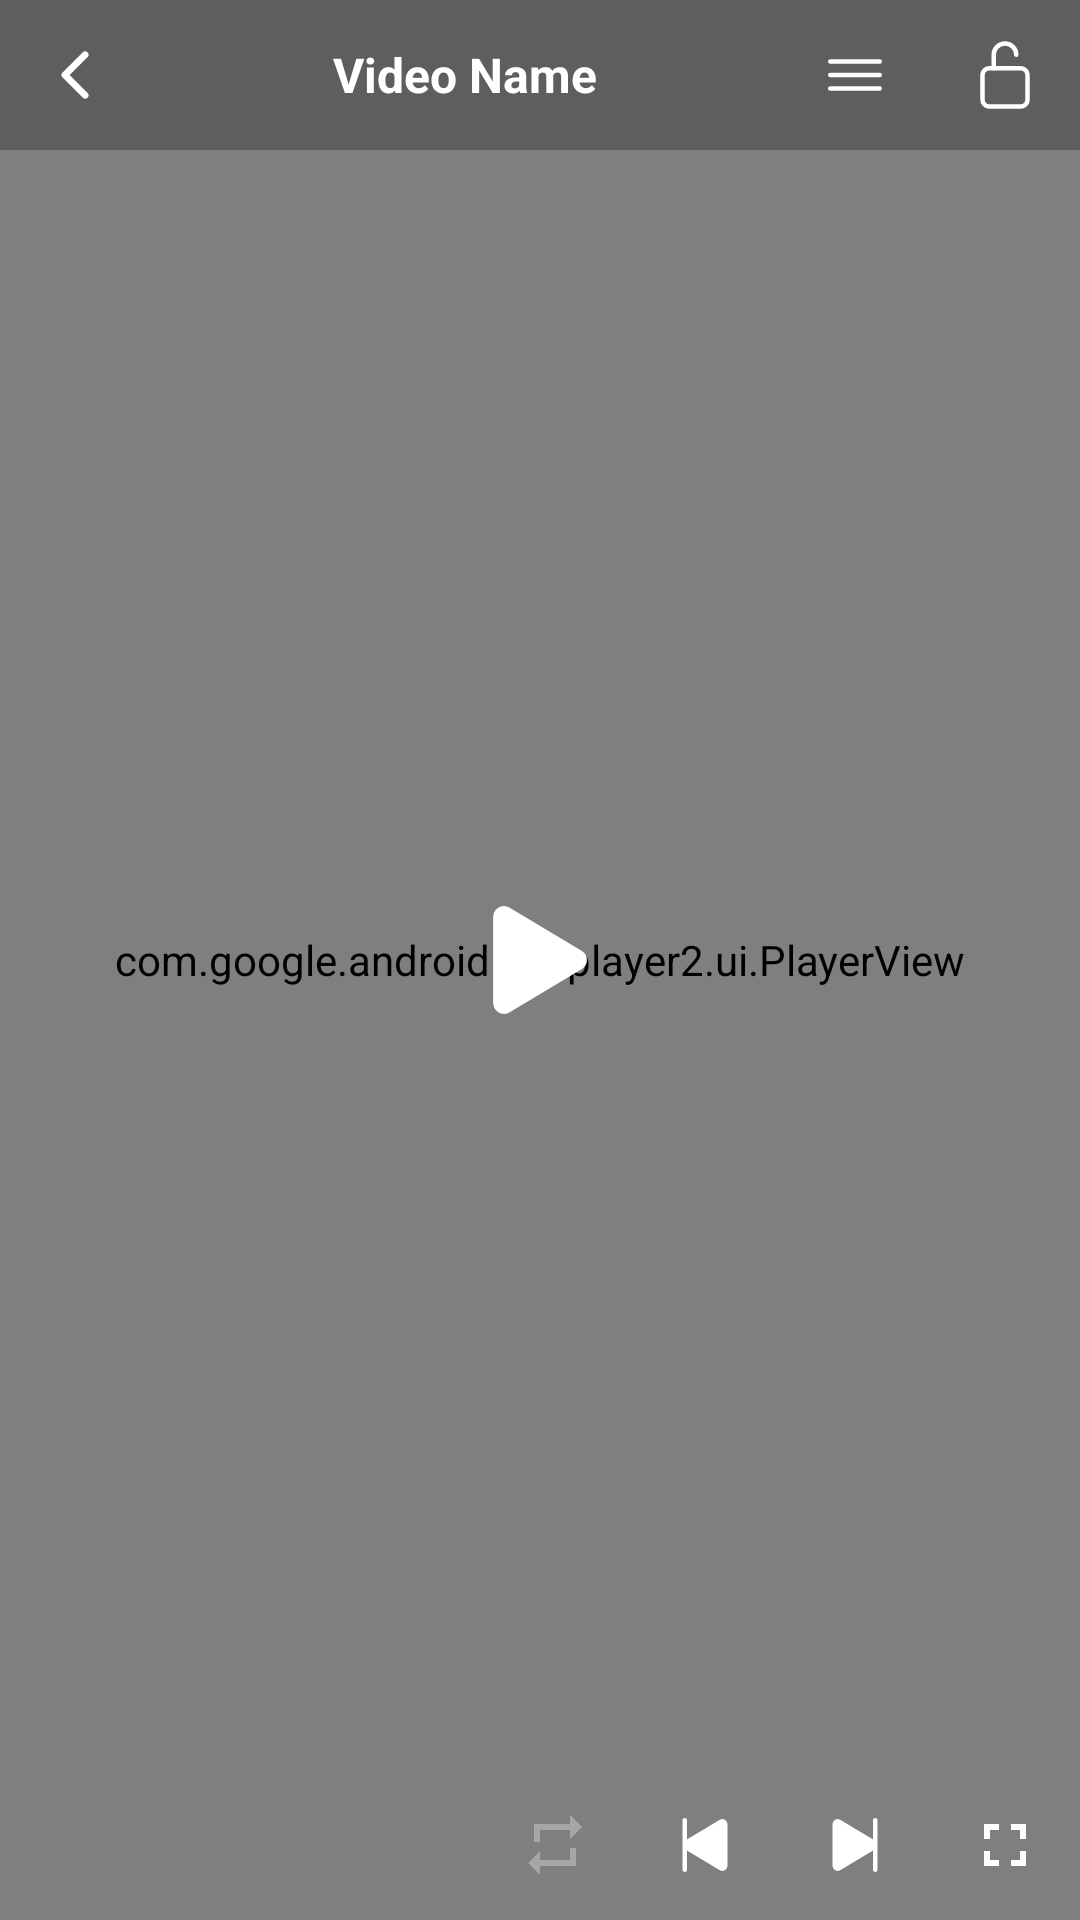

Here is an Android app screen rendered from its layout file. Give the layout XML and the strings, colors and styles it references.
<!-- AndroidManifest.xml: application theme Theme.CoolPurpleNav -->
<!-- res/layout/activity_player.xml -->
<?xml version="1.0" encoding="utf-8"?>
<androidx.constraintlayout.widget.ConstraintLayout xmlns:android="http://schemas.android.com/apk/res/android"
    xmlns:app="http://schemas.android.com/apk/res-auto"
    xmlns:tools="http://schemas.android.com/tools"
    android:layout_width="match_parent"
    android:layout_height="match_parent"
    tools:context=".PlayerActivity"
    android:background="@color/black"
    >

    <com.google.android.exoplayer2.ui.PlayerView
        android:id="@+id/playerView"
        android:layout_width="match_parent"
        android:layout_height="match_parent"
        app:controller_layout_id="@layout/custom_control_view"
        android:keepScreenOn="true"
        />

    <LinearLayout
        android:id="@+id/topController"
        android:layout_width="match_parent"
        android:layout_height="wrap_content"
        app:layout_constraintTop_toTopOf="parent"
        app:layout_constraintEnd_toEndOf="parent"
        app:layout_constraintStart_toStartOf="parent"
        android:orientation="horizontal"
        android:background="#42000000"
        >

        <ImageButton
            android:id="@+id/backButton"
            android:layout_width="50dp"
            android:layout_height="50dp"
            android:src="@drawable/back_icon"
            android:backgroundTint="@android:color/transparent"
            android:contentDescription="@string/back_btn"
            />

        <TextView
            android:id="@+id/videoTitle"
            android:layout_width="0dp"
            android:layout_height="match_parent"
            android:layout_weight="1"
            android:text="@string/video_name"
            android:gravity="center"
            android:textColor="@color/white"
            android:textSize="16sp"
            android:singleLine="true"
            android:marqueeRepeatLimit="marquee_forever"
            android:ellipsize="marquee"
            android:textStyle="bold"
            />
        <ImageButton
            android:layout_width="50dp"
            android:layout_height="50dp"
            android:src="@drawable/menu_icon"
            android:backgroundTint="@android:color/transparent"
            android:contentDescription="@string/menu_btn"
            android:layout_marginEnd="50dp"
            />

    </LinearLayout>

    <ImageButton
        android:layout_width="50dp"
        android:layout_height="50dp"
        android:backgroundTint="@android:color/transparent"
        android:contentDescription="@string/lock_btn"
        android:src="@drawable/lock_open_icon"
        app:layout_constraintEnd_toEndOf="@+id/topController"
        app:layout_constraintTop_toTopOf="parent" />
    <ImageButton
        android:id="@+id/playPauseBtn"
        android:layout_width="100dp"
        android:layout_height="100dp"
        android:backgroundTint="@android:color/transparent"
        android:contentDescription="@string/play_btn"
        android:src="@drawable/play_icon"
        android:clickable="true"
        android:focusable="true"
        android:background="?android:selectableItemBackground"
        app:layout_constraintEnd_toEndOf="parent"
        app:layout_constraintStart_toStartOf="parent"
        app:layout_constraintBottom_toBottomOf="parent"
        app:layout_constraintTop_toTopOf="parent" />

    <LinearLayout
        android:id="@+id/bottomController"
        android:layout_width="match_parent"
        android:layout_height="wrap_content"
        app:layout_constraintBottom_toBottomOf="parent"
        app:layout_constraintEnd_toEndOf="parent"
        app:layout_constraintStart_toStartOf="parent"
        android:orientation="horizontal"
        android:gravity="end|bottom"
        >

        <ImageButton
            android:id="@+id/repeatBtn"
            android:layout_width="50dp"
            android:layout_height="50dp"
            android:src="@drawable/repeat_icon"
            android:backgroundTint="@android:color/transparent"
            android:contentDescription="@string/repeat_btn"
            />


        <ImageButton
            android:id="@+id/prevBtn"
            android:layout_width="50dp"
            android:layout_height="50dp"
            android:src="@drawable/play_skip_back_icon"
            android:backgroundTint="@android:color/transparent"
            android:contentDescription="@string/previos_btn"
            />
        <ImageButton
            android:id="@+id/nextBtn"
            android:layout_width="50dp"
            android:layout_height="50dp"
            android:src="@drawable/play_skip_forward_icon"
            android:backgroundTint="@android:color/transparent"
            android:contentDescription="@string/forward_btn"
            />

        <ImageButton
            android:layout_width="50dp"
            android:layout_height="50dp"
            android:src="@drawable/fullscreen_icon"
            android:backgroundTint="@android:color/transparent"
            android:contentDescription="@string/fullscreen_btn"
            />

    </LinearLayout>

</androidx.constraintlayout.widget.ConstraintLayout>
<!-- res/layout/custom_control_view.xml (included above) -->
<?xml version="1.0" encoding="utf-8"?>
<LinearLayout xmlns:android="http://schemas.android.com/apk/res/android"
    android:layout_width="match_parent"
    android:layout_height="wrap_content"
    xmlns:app="http://schemas.android.com/apk/res-auto"
    android:layout_gravity="bottom"
    android:background="#42000000"
    android:orientation="vertical">

  <com.google.android.exoplayer2.ui.DefaultTimeBar
      android:id="@id/exo_progress"
      android:layout_width="match_parent"
      android:layout_height="wrap_content"
      app:scrubber_color="@color/white"
      app:played_color="@color/white"
      app:unplayed_color="#80FFFFFF"
      app:buffered_color="#80FFFFFF"
      app:scrubber_enabled_size="5dp"
      app:scrubber_disabled_size="5dp"
      android:layout_marginHorizontal="5dp"
      />


  <LinearLayout
    android:layout_width="match_parent"
    android:layout_height="wrap_content"
    android:orientation="horizontal">

    <TextView android:id="@id/exo_position"
      android:layout_width="wrap_content"
      android:layout_height="wrap_content"
      android:textSize="14sp"
      android:textColor="@color/white"
        android:text="@string/duration"
        android:layout_margin="10dp"
        />


    <TextView
        android:layout_width="wrap_content"
        android:layout_height="wrap_content"
        android:textSize="14sp"
        android:textColor="@color/white"
        android:text="@string/semi_colon"
        android:layout_marginVertical="10dp"
        />

    <TextView android:id="@id/exo_duration"
      android:layout_width="wrap_content"
      android:layout_height="wrap_content"
      android:textSize="14sp"
      android:textColor="@color/white"
        android:text="@string/loading"
        android:layout_margin="10dp"
        />

  </LinearLayout>

</LinearLayout>
<!-- resources referenced by this layout -->
<resources>
  <color name="black">#FF000000</color>
  <color name="white">#FFFFFFFF</color>
  <!-- drawable back_icon (drawable) -->
  <vector xmlns:android="http://schemas.android.com/apk/res/android"
      android:width="24dp"
      android:height="24dp"
      android:viewportWidth="512"
      android:viewportHeight="512">
    <path
        android:pathData="M328,112L184,256l144,144"
        android:strokeLineJoin="round"
        android:strokeWidth="48"
        android:fillColor="#00000000"
        android:strokeColor="@color/white"
        android:strokeLineCap="round"/>
  </vector>
  <!-- drawable fullscreen_icon (drawable) -->
  <?xml version="1.0" encoding="utf-8"?>
  <vector xmlns:android="http://schemas.android.com/apk/res/android"
      android:viewportWidth="24"
      android:viewportHeight="24"
      android:width="24dp"
      android:height="24dp">
      <path
          android:pathData="M7 14l-2 0 0 5 5 0 0 -2 -3 0 0 -3zm-2 -4l2 0 0 -3 3 0 0 -2 -5 0 0 5zm12 7l-3 0 0 2 5 0 0 -5 -2 0 0 3zm-3 -12l0 2 3 0 0 3 2 0 0 -5 -5 0z"
          android:fillColor="#FFFFFF" />
  </vector>
  <!-- drawable menu_icon (drawable) -->
  <vector android:height="24dp" android:viewportHeight="512"
      android:viewportWidth="512" android:width="24dp" xmlns:android="http://schemas.android.com/apk/res/android">
      <path android:fillColor="#00000000"
          android:pathData="M80,160h352M80,256h352M80,352h352"
          android:strokeColor="@color/white" android:strokeLineCap="round" android:strokeWidth="32"/>
  </vector>
  <!-- drawable play_icon (drawable) -->
  <vector android:height="50dp" android:viewportHeight="512"
      android:viewportWidth="512" android:width="50dp" xmlns:android="http://schemas.android.com/apk/res/android">
      <path android:fillColor="@color/white"
          android:pathData="M112,111v290c0,17.44 17,28.52 31,20.16l247.9,-148.37c12.12,-7.25 12.12,-26.33 0,-33.58L143,90.84c-14,-8.36 -31,2.72 -31,20.16z"
          android:strokeColor="@color/white" android:strokeWidth="32"/>
  </vector>
  <!-- drawable play_skip_back_icon (drawable) -->
  <vector android:height="24dp" android:viewportHeight="512"
      android:viewportWidth="512" android:width="24dp" xmlns:android="http://schemas.android.com/apk/res/android">
      <path android:fillColor="@color/white" android:pathData="M112,64a16,16 0,0 1,16 16v136.43L360.77,77.11a35.13,35.13 0,0 1,35.77 -0.44c12,6.8 19.46,20 19.46,34.33v290c0,14.37 -7.46,27.53 -19.46,34.33a35.14,35.14 0,0 1,-35.77 -0.45L128,295.57V432a16,16 0,0 1,-32 0V80a16,16 0,0 1,16 -16z"/>
  </vector>
  <!-- drawable repeat_icon (drawable) -->
  <vector xmlns:android="http://schemas.android.com/apk/res/android"
      android:width="24dp"
      android:height="24dp"
      android:viewportWidth="24.0"
      android:viewportHeight="24.0">
      <path
          android:fillColor="#4EFFFFFF"
          android:pathData="M7,7h10v3l4,-4 -4,-4v3L5,5v6h2L7,7zM17,17L7,17v-3l-4,4 4,4v-3h12v-6h-2v4z"/>
  </vector>
  <string name="back_btn">Back_btn</string>
  <string name="duration">00:00</string>
  <string name="forward_btn">forward_btn</string>
  <string name="fullscreen_btn">fullscreen_btn</string>
  <string name="loading">Loading..</string>
  <string name="lock_btn">lock_btn</string>
  <string name="menu_btn">Menu_btn</string>
  <string name="play_btn">play_btn</string>
  <string name="previos_btn">previos_btn</string>
  <string name="repeat_btn">repeat_btn</string>
  <string name="semi_colon">:</string>
  <string name="video_name">Video Name</string>
  <color name="purple_700">#FF3700B3</color>
  <color name="teal_700">#FF018786</color>
</resources>
